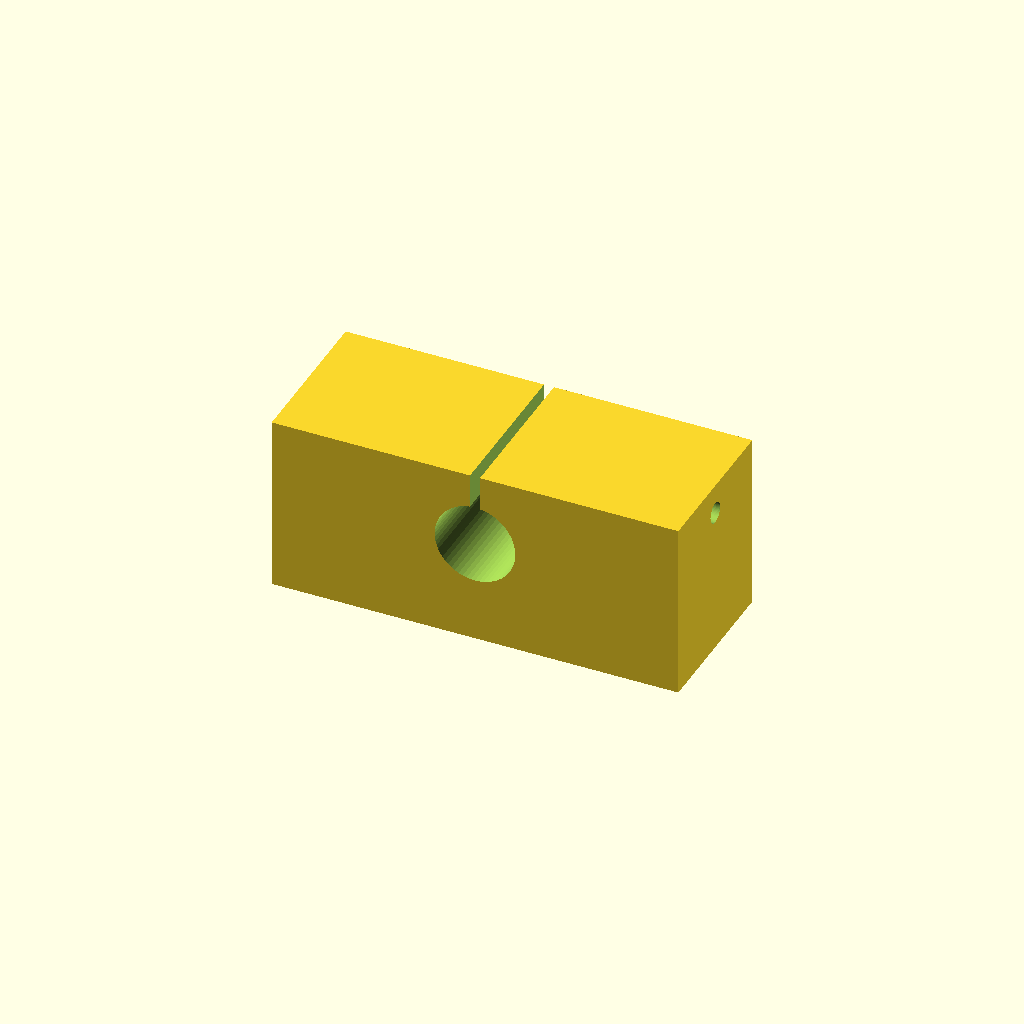
Cell 1: rendered with the file's own defaults.
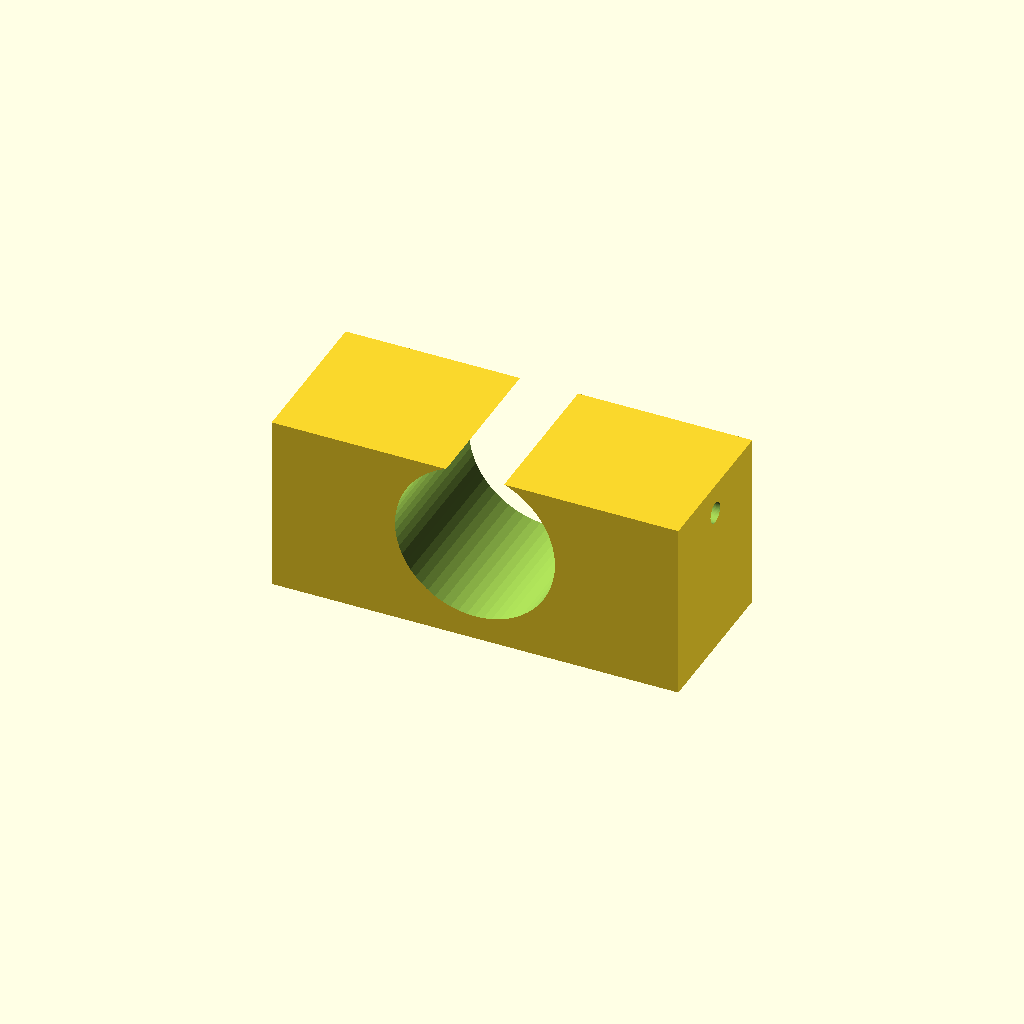
Cell 2: shaft_d = 32 (everything else at default).
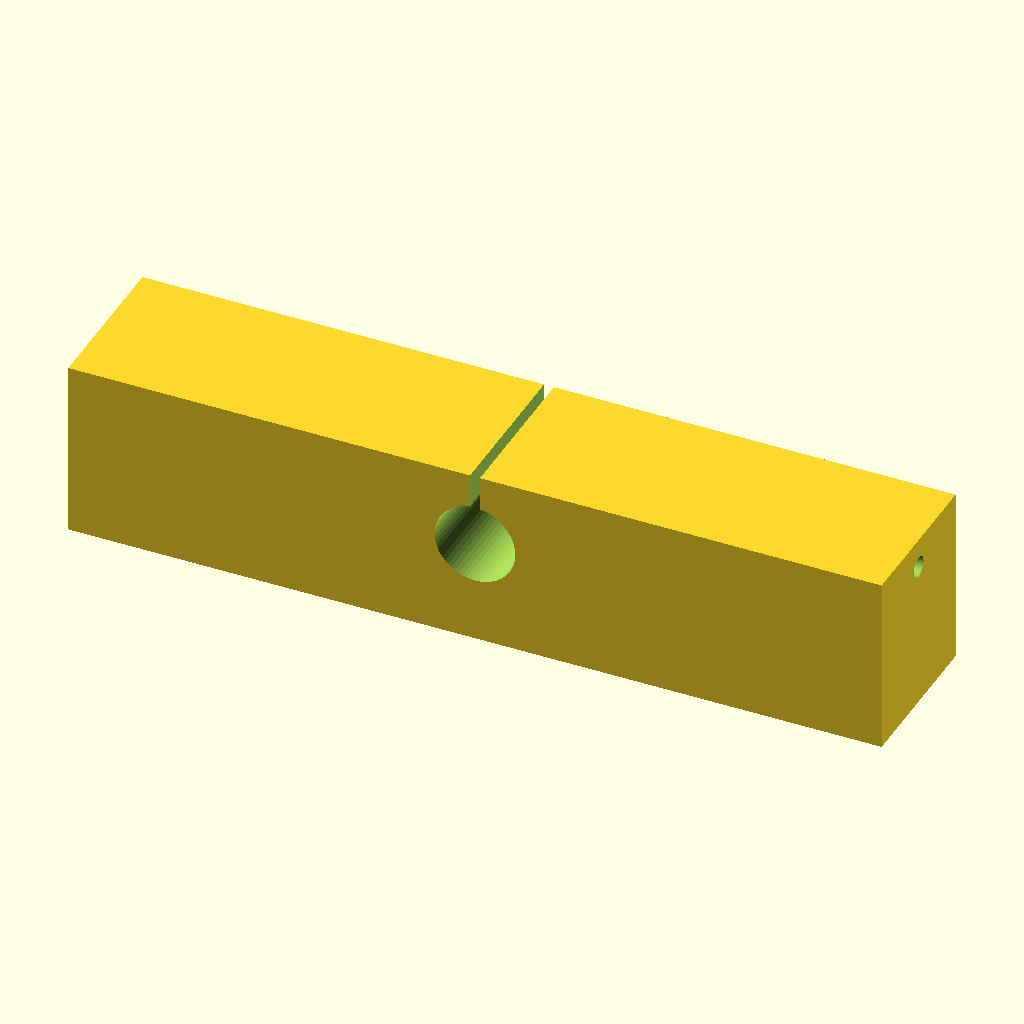
Cell 3 — body_l set to 164, the other parameters unchanged.
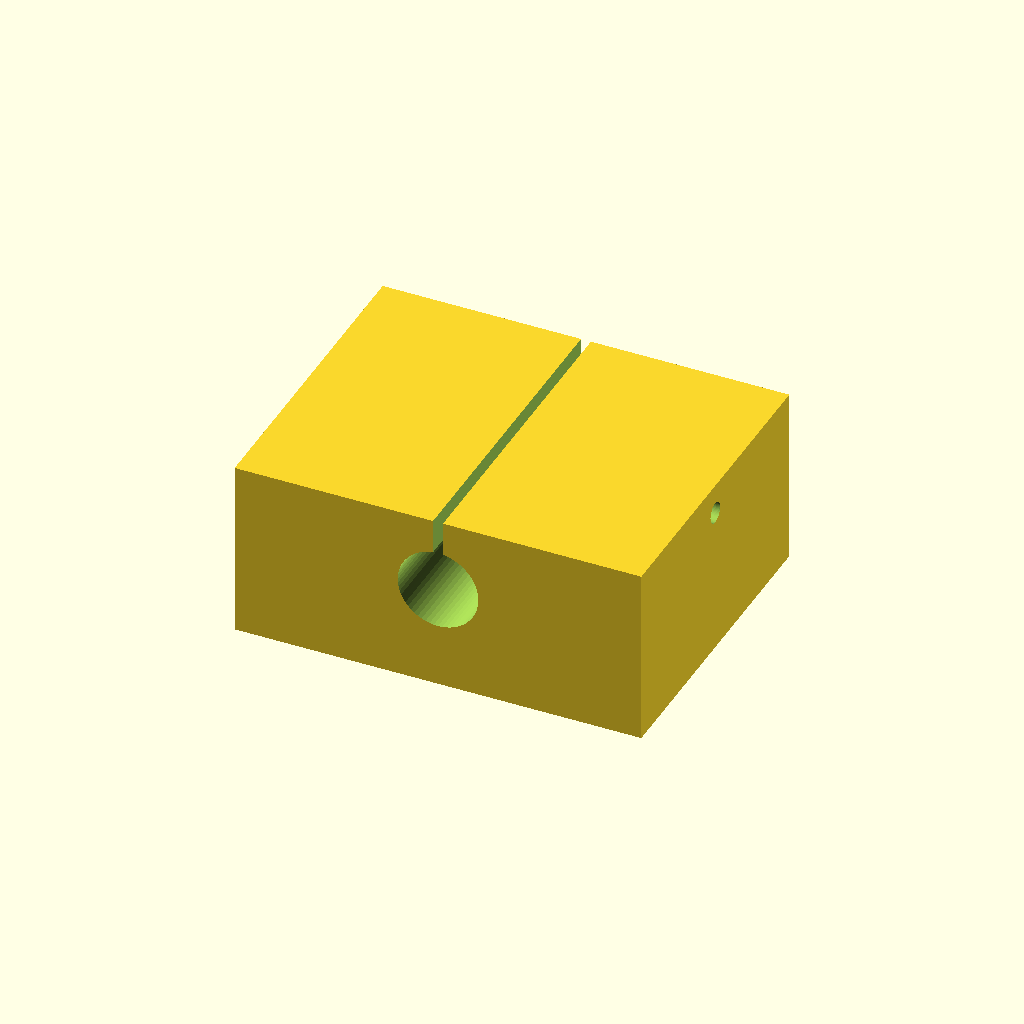
Cell 4: the same model with body_d = 64.
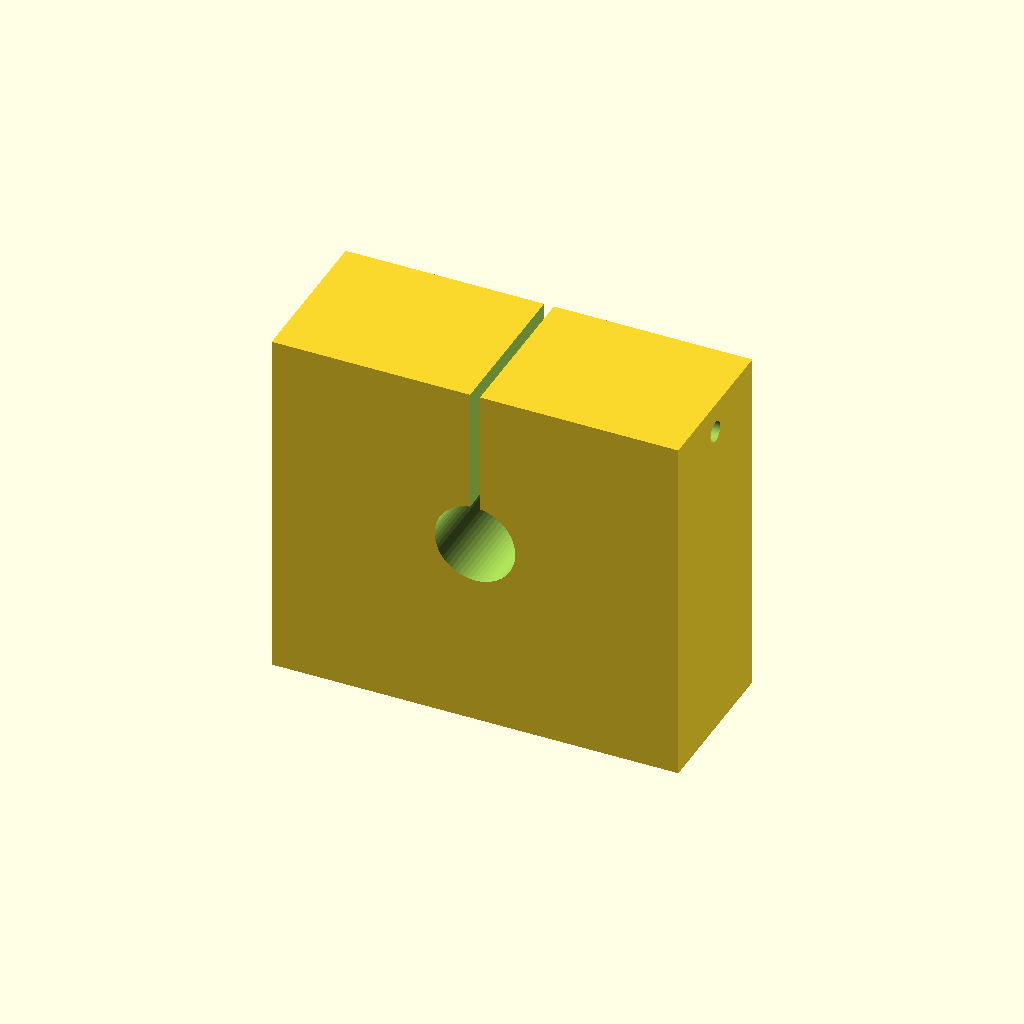
Cell 5: body_h = 72 (everything else at default).
One fixed orthographic camera (rotation 55°, 0°, 25°; colour scheme Cornfield) for every cell.
Source of the model, optional_data/data/parts/part_0058.scad:
// Clamp pedestal for 16 mm shaft.
$fn = 60;
eps = 0.02;
shaft_d = 16;
body_l = 82;
body_d = 32;
body_h = 36;
base_t = 6;
slot_w = 2;
mount_d = 5.4;
module mount_slot(x) {
    hull() {
        translate([x - 5, 0, -body_h / 2 - eps]) cylinder(d = mount_d, h = base_t + 2 * eps);
        translate([x + 5, 0, -body_h / 2 - eps]) cylinder(d = mount_d, h = base_t + 2 * eps);
    }
}
difference() {
    cube([body_l, body_d, body_h], center = true);
    translate([0, -body_d / 2 - eps, 3]) rotate([-90, 0, 0]) cylinder(d = shaft_d + 0.25, h = body_d + 2 * eps);
    translate([-slot_w / 2, -body_d / 2 - eps, 3]) cube([slot_w, body_d + 2 * eps, body_h / 2 + eps]);
    translate([-body_l / 2 - eps, 0, body_h / 2 - 6]) rotate([0, 90, 0]) cylinder(d = 4.2, h = body_l + 2 * eps);
    mount_slot(-body_l / 4);
    mount_slot(body_l / 4);
}
Customizer parameters (derived from the source; name, type, default, range or options):
eps: number, default 0.02
shaft_d: number, default 16
body_l: number, default 82
body_d: number, default 32
body_h: number, default 36
base_t: number, default 6
slot_w: number, default 2
mount_d: number, default 5.4
